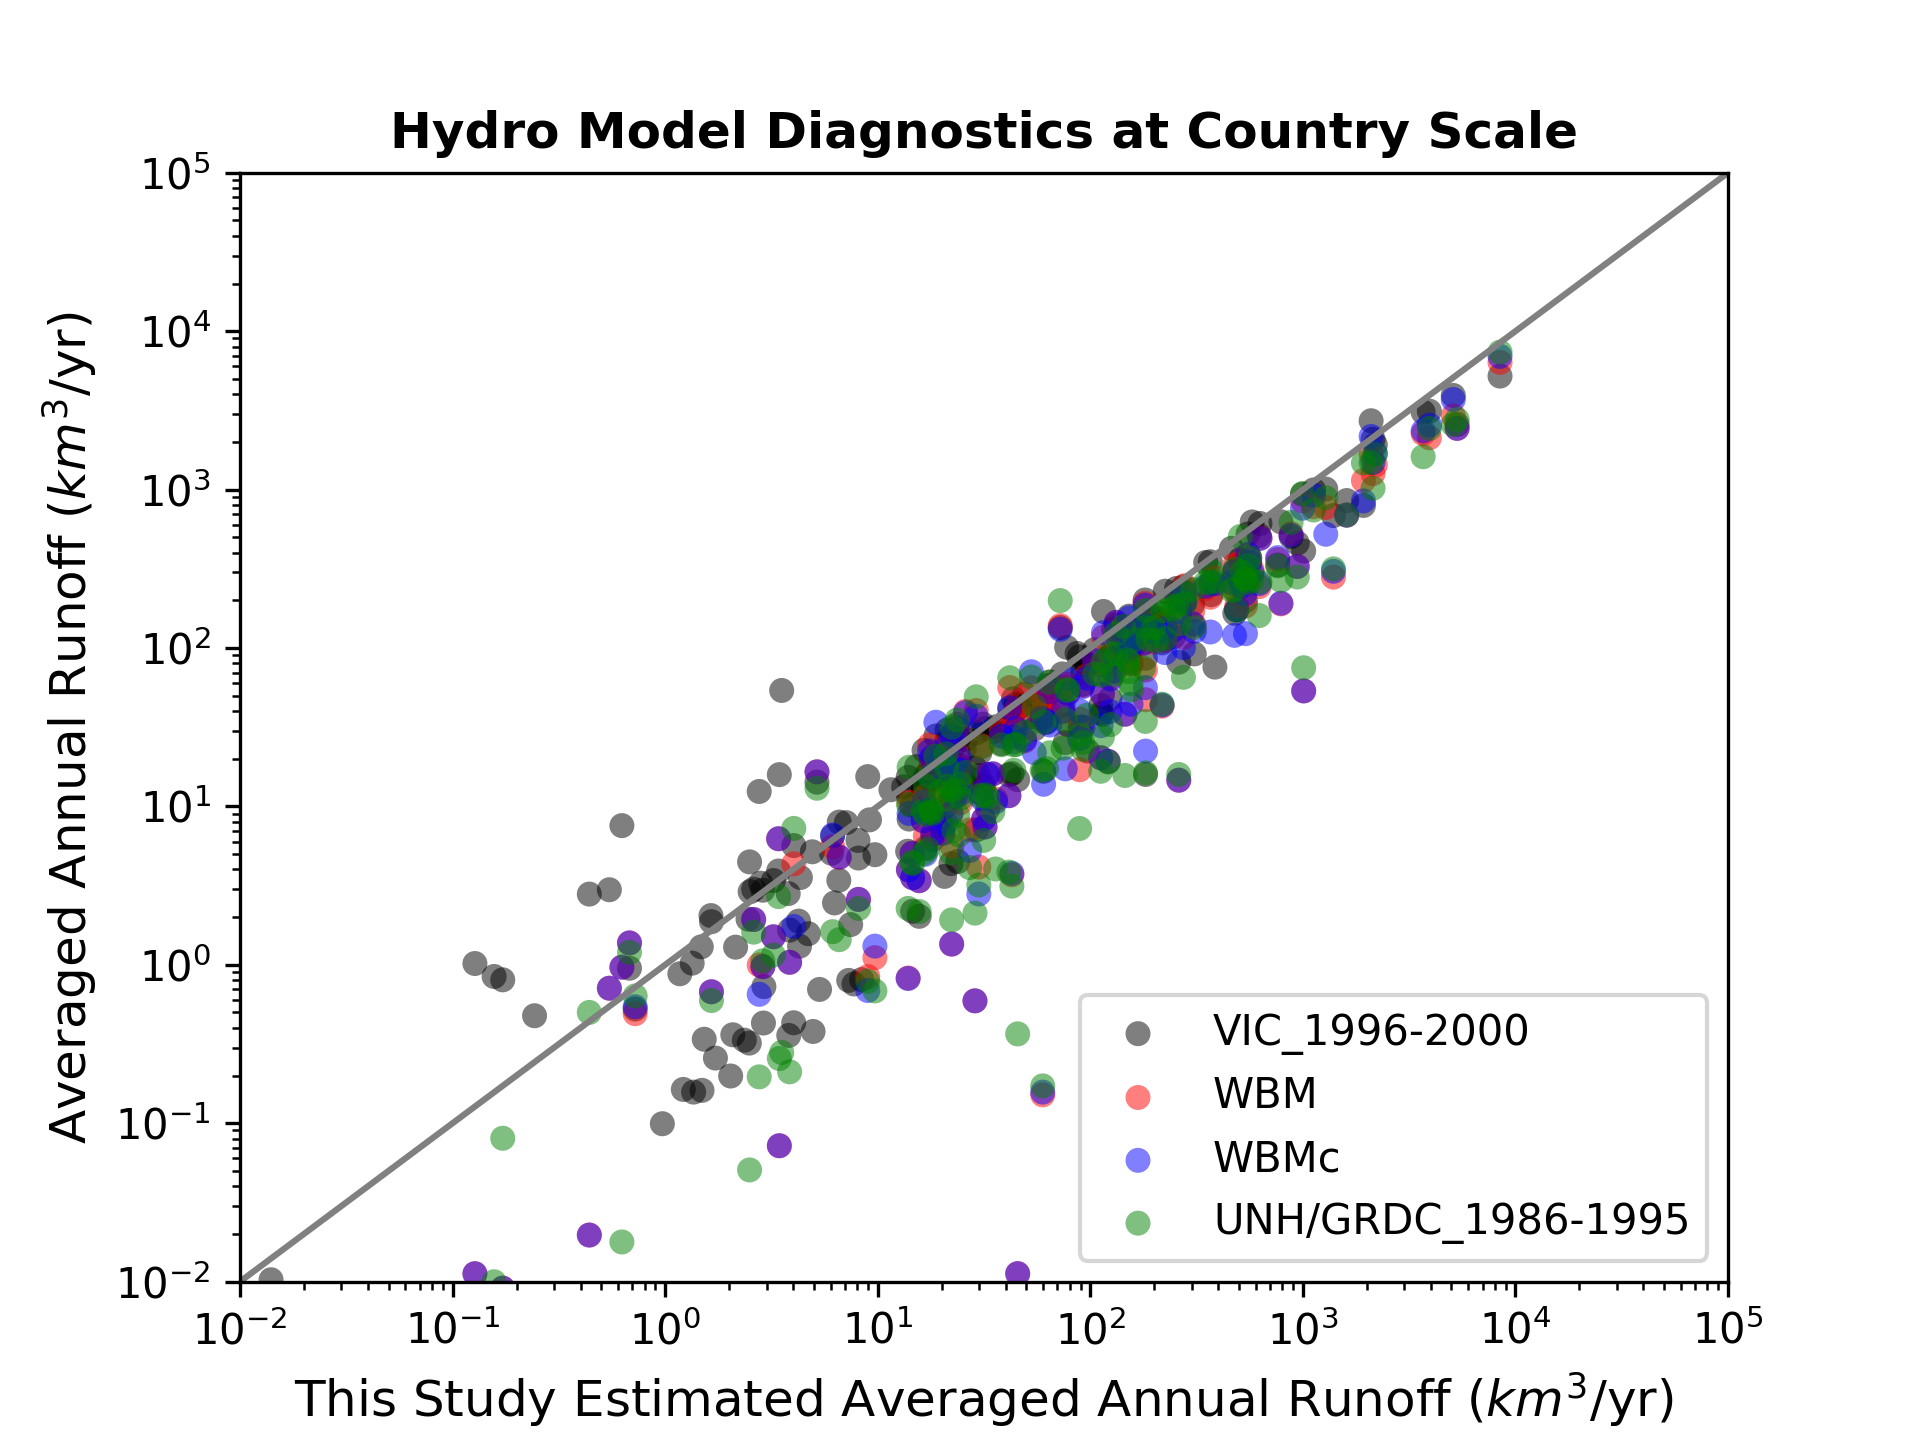

The data file committed next to this chart (first rows):
# Name, This Study, VIC_1996-2000, WBM, WBMc, UNH_1986-1995, Unit(km^3/year)
Global, 65806, 46452, 37709, 39270, 38114
Falkland Is., 14.6, 2.178, 3.55, 3.55, 4.352
French Guiana, 143.4, 92.66, 115.5, 107.1, 136.7
Guyana, 276.8, 225.8, 211, 222, 222
Pitcairn Is., 2.511, 2.894, 0.0, 0.0, 0.0
South Georgia & the South Sandwi, 15.23, 17.84, 0.0, 0.0, 0.0
St. Helena, 9.147, 8.222, 0.0, 0.0, 0.0
Suriname, 182, 146.7, 146, 137.6, 172.6
Trinidad & Tobago, 15.67, 2.024, 3.398, 3.398, 2.168
Venezuela, 996.5, 936.3, 848.9, 762.3, 943.6
American Samoa, 6.059, 5.065, 0.0, 0.0, 0.0
Cook Is., 46.72, 42.86, 0.0, 0.0, 0.0
French Polynesia, 86.69, 92.32, 0.0, 0.0, 0.0
Jarvis I., 0.0, 0.0, 0.0, 0.0, 0.0
Niue, 7.114, 7.899, 0.0, 0.0, 0.0
Samoa, 25.53, 23.05, 0.0, 0.0, 0.0
Tokelau, 31.23, 33.08, 0.0, 0.0, 0.0
Tonga, 17.87, 19.37, 0.0, 0.0, 0.0
Wallis & Futuna, 13.26, 13.3, 0.0, 0.0, 0.0
Argentina, 623.4, 512.3, 244.1, 254.9, 160.3
Bolivia, 549.6, 277, 258.4, 322.6, 259.3
Brazil, 8463, 5210, 6363, 6932, 7380
Chile, 628.4, 611.3, 494.1, 491.7, 261.1
Ecuador, 367.1, 350.4, 209.1, 126.2, 258.1
Paraguay, 124.6, 89.15, 64.94, 63.71, 32.86
Peru, 1281, 1008, 771.3, 522.7, 887.6
Uruguay, 96.35, 78.92, 66.6, 64.4, 37.61
Anguilla, 2.034, 0.1986, 0.0, 0.0, 0.0
Antigua & Barbuda, 8.4, 0.8064, 0.0, 0.0, 0.0
British Virgin Is., 0.0, 0.0, 0.0, 0.0, 0.0
Montserrat, 4.964, 0.3794, 0.0, 0.0, 0.0
Puerto Rico, 31.52, 13.66, 8.325, 8.325, 6.099
St. Kitts & Nevis, 3.816, 0.3581, 0.0, 0.0, 0.0
Virgin Is., 7.736, 0.7569, 0.0, 0.0, 0.0
Baker I., 0.0, 0.0, 0.0, 0.0, 0.0
Canada, 3938, 3129, 2125, 2553, 2432
Guatemala, 72.22, 134.6, 138.3, 131.2, 199.2
Howland I., 0.0, 0.0, 0.0, 0.0, 0.0
Johnston Atoll, 2.145, 1.292, 0.0, 0.0, 0.0
Kiribati, 93.67, 80.77, 0.0, 0.0, 0.0
Mexico, 577.4, 624.8, 310, 297.6, 268.6
Midway Is., 2.814, 3.274, 0.0, 0.0, 0.0
Barbados, 7.46, 1.794, 0.0, 0.0, 0.0
Dominica, 7.305, 0.7973, 0.0, 0.0, 0.0
Grenada, 2.358, 0.3344, 0.0, 0.0, 0.0
Guadeloupe, 4.024, 0.4306, 0.0, 0.0, 0.0
Martinique, 20.63, 3.615, 0.0, 0.0, 0.0
St. Lucia, 0.0, 0.0, 0.0, 0.0, 0.0
St. Pierre & Miquelon, 4.328, 3.557, 0.0, 0.0, 0.0
St. Vincent & the Grenadines, 2.488, 0.3205, 0.0, 0.0, 0.0
Aruba, 0.0, 0.0, 0.0, 0.0, 0.0
Bermuda, 1.527, 0.3388, 0.0, 0.0, 0.0
Dominican Republic, 30.27, 21.91, 12.19, 12.19, 11.7
Haiti, 16.52, 22.59, 10.68, 10.68, 5.072
Jamaica, 18.15, 6.181, 6.652, 6.652, 9.05
Netherlands Antilles, 1.491, 0.1612, 0.0, 0.0, 0.0
The Bahamas, 45.54, 14.76, 0.01123, 0.01123, 0.3663
Turks & Caicos Is., 2.914, 0.7289, 0.0, 0.0, 0.0
Belize, 21.1, 25.76, 15.24, 15.24, 17.84
Cayman Is., 1.361, 0.1572, 0.0, 0.0, 0.0
... 190 more rows
